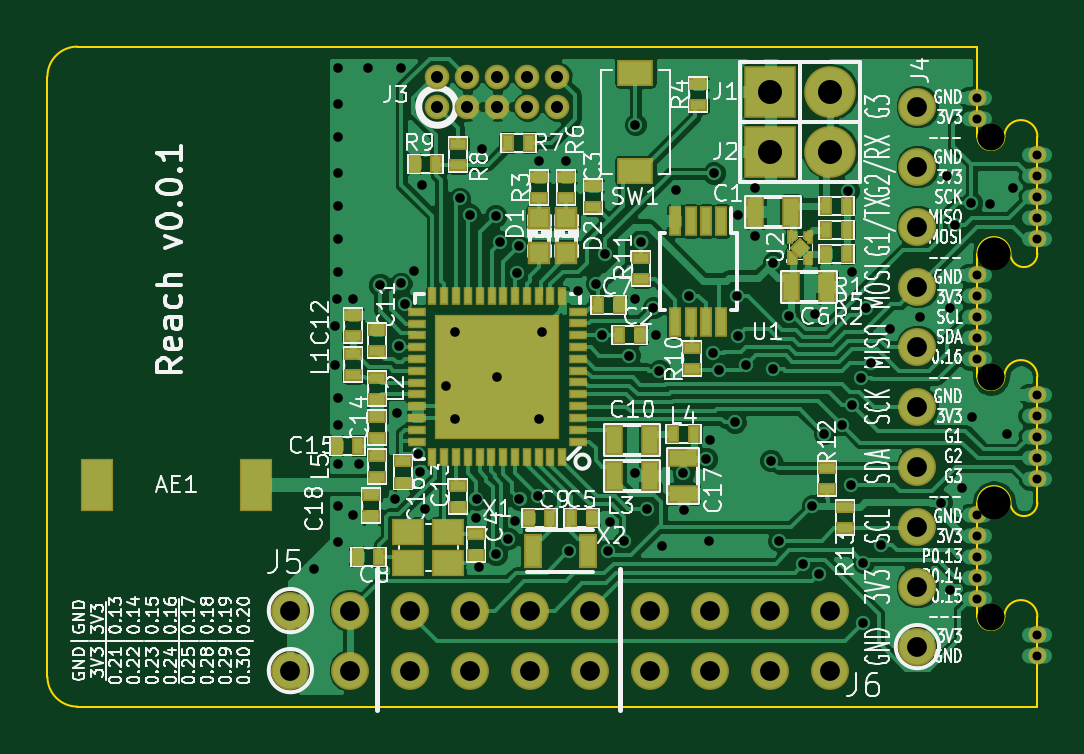
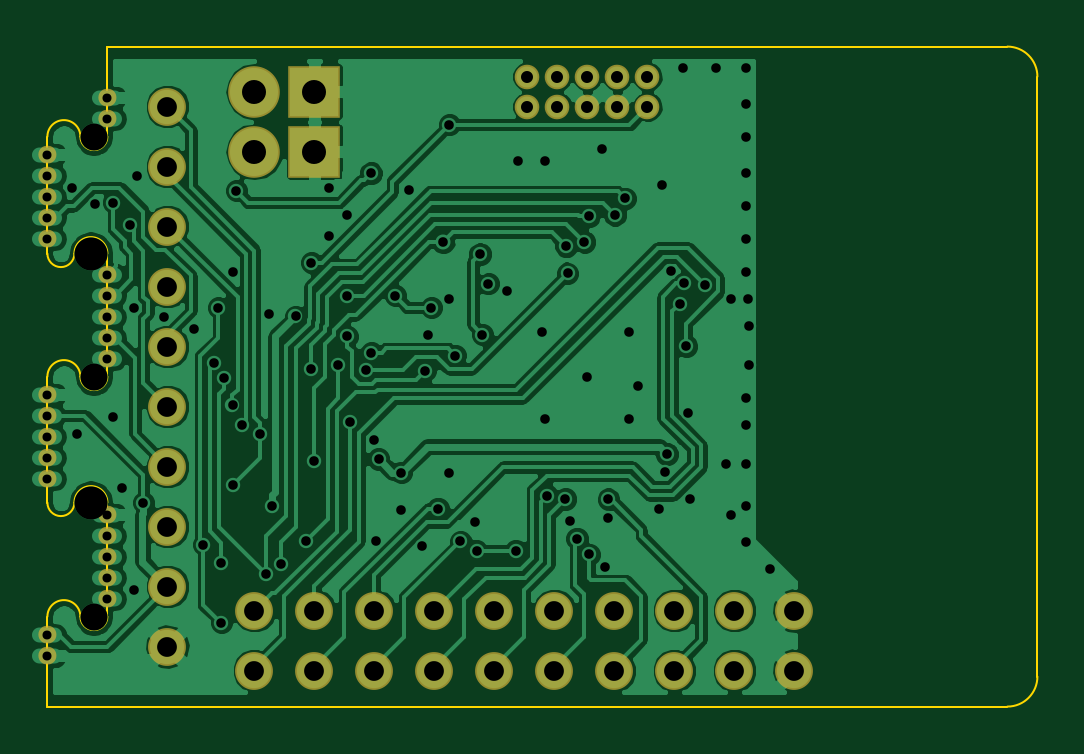
Circuit board: 9 layer files. Board 41.9 x 27.9 mm.
- bottom_copper: reach-target-hw-B_Cu.gbr (104774 bytes)
- bottom_mask: reach-target-hw-B_Mask.gbr (3320 bytes)
- outline: reach-target-hw-Edge_Cuts.gbr (1629 bytes)
- top_copper: reach-target-hw-F_Cu.gbr (159655 bytes)
- top_mask: reach-target-hw-F_Mask.gbr (8690 bytes)
- paste: reach-target-hw-F_Paste.gbr (5680 bytes)
- top_silk: reach-target-hw-F_SilkS.gbr (117927 bytes)
- drill: reach-target-hw-NPTH.drl (278 bytes)
- drill: reach-target-hw.drl (2816 bytes)

=== bottom_copper: reach-target-hw-B_Cu.gbr (104774 bytes, source omitted) ===
=== bottom_mask: reach-target-hw-B_Mask.gbr ===
G04 #@! TF.FileFunction,Soldermask,Bot*
%FSLAX46Y46*%
G04 Gerber Fmt 4.6, Leading zero omitted, Abs format (unit mm)*
G04 Created by KiCad (PCBNEW 0.201502161433+5424~21~ubuntu14.04.1-product) date Mon 16 Feb 2015 01:07:27 PM PST*
%MOMM*%
G01*
G04 APERTURE LIST*
%ADD10C,0.100000*%
%ADD11C,0.381000*%
%ADD12R,2.184400X2.184400*%
%ADD13O,2.184400X2.184400*%
%ADD14C,1.602400*%
%ADD15C,1.041400*%
G04 APERTURE END LIST*
D10*
D11*
X92900500Y-124841000D02*
G75*
G03X92900500Y-124841000I-190500J0D01*
G01*
X92900500Y-123952000D02*
G75*
G03X92900500Y-123952000I-190500J0D01*
G01*
X90360500Y-101219000D02*
G75*
G03X90360500Y-101219000I-190500J0D01*
G01*
X90360500Y-102108000D02*
G75*
G03X90360500Y-102108000I-190500J0D01*
G01*
X90360500Y-108712000D02*
G75*
G03X90360500Y-108712000I-190500J0D01*
G01*
X90360500Y-109601000D02*
G75*
G03X90360500Y-109601000I-190500J0D01*
G01*
X90360500Y-110490000D02*
G75*
G03X90360500Y-110490000I-190500J0D01*
G01*
X90360500Y-111379000D02*
G75*
G03X90360500Y-111379000I-190500J0D01*
G01*
X90360500Y-112268000D02*
G75*
G03X90360500Y-112268000I-190500J0D01*
G01*
X92900500Y-113792000D02*
G75*
G03X92900500Y-113792000I-190500J0D01*
G01*
X92900500Y-114681000D02*
G75*
G03X92900500Y-114681000I-190500J0D01*
G01*
X92900500Y-115570000D02*
G75*
G03X92900500Y-115570000I-190500J0D01*
G01*
X92900500Y-116459000D02*
G75*
G03X92900500Y-116459000I-190500J0D01*
G01*
X92900500Y-117348000D02*
G75*
G03X92900500Y-117348000I-190500J0D01*
G01*
X92900500Y-103632000D02*
G75*
G03X92900500Y-103632000I-190500J0D01*
G01*
X92900500Y-104521000D02*
G75*
G03X92900500Y-104521000I-190500J0D01*
G01*
X92900500Y-105410000D02*
G75*
G03X92900500Y-105410000I-190500J0D01*
G01*
X92900500Y-106299000D02*
G75*
G03X92900500Y-106299000I-190500J0D01*
G01*
X92900500Y-107188000D02*
G75*
G03X92900500Y-107188000I-190500J0D01*
G01*
X90360500Y-118872000D02*
G75*
G03X90360500Y-118872000I-190500J0D01*
G01*
X90360500Y-119761000D02*
G75*
G03X90360500Y-119761000I-190500J0D01*
G01*
X90360500Y-120650000D02*
G75*
G03X90360500Y-120650000I-190500J0D01*
G01*
X90360500Y-121539000D02*
G75*
G03X90360500Y-121539000I-190500J0D01*
G01*
X90360500Y-122428000D02*
G75*
G03X90360500Y-122428000I-190500J0D01*
G01*
D12*
X81407000Y-100965000D03*
D13*
X83947000Y-100965000D03*
D12*
X81407000Y-103505000D03*
D13*
X83947000Y-103505000D03*
D14*
X87630000Y-124460000D03*
X87630000Y-121920000D03*
X87630000Y-119380000D03*
X87630000Y-116840000D03*
X87630000Y-114300000D03*
X87630000Y-111760000D03*
X87630000Y-109220000D03*
X87630000Y-106680000D03*
X87630000Y-104140000D03*
X87630000Y-101600000D03*
D15*
X67310000Y-101600000D03*
X67310000Y-100330000D03*
X68580000Y-101600000D03*
X68580000Y-100330000D03*
X69850000Y-101600000D03*
X69850000Y-100330000D03*
X71120000Y-101600000D03*
X71120000Y-100330000D03*
X72390000Y-101600000D03*
X72390000Y-100330000D03*
D14*
X61087000Y-122936000D03*
X63627000Y-122936000D03*
X66167000Y-122936000D03*
X68707000Y-122936000D03*
X71247000Y-122936000D03*
X73787000Y-122936000D03*
X76327000Y-122936000D03*
X78867000Y-122936000D03*
X81407000Y-122936000D03*
X83947000Y-122936000D03*
X61087000Y-125476000D03*
X63627000Y-125476000D03*
X66167000Y-125476000D03*
X68707000Y-125476000D03*
X71247000Y-125476000D03*
X73787000Y-125476000D03*
X76327000Y-125476000D03*
X78867000Y-125476000D03*
X81407000Y-125476000D03*
X83947000Y-125476000D03*
M02*

=== outline: reach-target-hw-Edge_Cuts.gbr ===
G04 #@! TF.FileFunction,Profile,NP*
%FSLAX46Y46*%
G04 Gerber Fmt 4.6, Leading zero omitted, Abs format (unit mm)*
G04 Created by KiCad (PCBNEW 0.201502161433+5424~21~ubuntu14.04.1-product) date Mon 16 Feb 2015 01:07:27 PM PST*
%MOMM*%
G01*
G04 APERTURE LIST*
%ADD10C,0.100000*%
G04 APERTURE END LIST*
D10*
X50800000Y-125730000D02*
G75*
G03X52070000Y-127000000I1270000J0D01*
G01*
X52070000Y-99060000D02*
G75*
G03X50800000Y-100330000I0J-1270000D01*
G01*
X91567000Y-107823000D02*
G75*
G03X92710000Y-107823000I571500J0D01*
G01*
X91567000Y-107823000D02*
G75*
G03X90170000Y-107823000I-698500J0D01*
G01*
X91313001Y-102870000D02*
G75*
G02X92710001Y-102870000I698500J0D01*
G01*
X91313001Y-102870000D02*
G75*
G02X90169999Y-102870000I-571501J0D01*
G01*
X91313001Y-113030000D02*
G75*
G02X92710001Y-113030000I698500J0D01*
G01*
X91313001Y-113030000D02*
G75*
G02X90169999Y-113030000I-571501J0D01*
G01*
X91313001Y-123190000D02*
G75*
G02X90169999Y-123190000I-571501J0D01*
G01*
X91313001Y-123190000D02*
G75*
G02X92710001Y-123190000I698500J0D01*
G01*
X91567000Y-118364000D02*
G75*
G03X90170000Y-118364000I-698500J0D01*
G01*
X91567000Y-118364000D02*
G75*
G03X92710000Y-118364000I571500J0D01*
G01*
X92710000Y-123190000D02*
X92710000Y-127000000D01*
X90170000Y-118364000D02*
X90170000Y-123190000D01*
X92710000Y-113030000D02*
X92710000Y-118364000D01*
X90170000Y-107823000D02*
X90170000Y-113030000D01*
X92710000Y-102870000D02*
X92710000Y-107823000D01*
X90170000Y-99060000D02*
X90170000Y-102870000D01*
X92710000Y-127000000D02*
X52070000Y-127000000D01*
X52070000Y-99060000D02*
X90170000Y-99060000D01*
X50800000Y-125730000D02*
X50800000Y-100330000D01*
M02*

=== top_copper: reach-target-hw-F_Cu.gbr (159655 bytes, source omitted) ===
=== top_mask: reach-target-hw-F_Mask.gbr (8690 bytes, source omitted) ===
=== paste: reach-target-hw-F_Paste.gbr ===
G04 #@! TF.FileFunction,Paste,Top*
%FSLAX46Y46*%
G04 Gerber Fmt 4.6, Leading zero omitted, Abs format (unit mm)*
G04 Created by KiCad (PCBNEW 0.201502161433+5424~21~ubuntu14.04.1-product) date Mon 16 Feb 2015 01:07:27 PM PST*
%MOMM*%
G01*
G04 APERTURE LIST*
%ADD10C,0.100000*%
%ADD11R,0.650000X1.300000*%
%ADD12R,1.250000X2.100000*%
%ADD13R,0.797560X0.797560*%
%ADD14R,0.400000X1.100000*%
%ADD15R,0.599440X0.248920*%
%ADD16R,0.248920X0.599440*%
%ADD17R,5.150000X5.150000*%
%ADD18R,0.635000X1.143000*%
%ADD19R,0.398780X0.599440*%
%ADD20R,0.599440X0.398780*%
%ADD21R,1.143000X0.635000*%
%ADD22R,1.400000X0.950000*%
%ADD23R,1.200000X1.000000*%
%ADD24R,0.300000X0.210000*%
%ADD25R,0.100000X0.430000*%
G04 APERTURE END LIST*
D10*
D11*
X73692000Y-120396000D03*
X71342000Y-120396000D03*
D12*
X59636000Y-117602000D03*
X52886000Y-117602000D03*
D13*
X71628000Y-107810300D03*
X71628000Y-106311700D03*
X72771000Y-107810300D03*
X72771000Y-106311700D03*
D14*
X79334000Y-106435000D03*
X78684000Y-106435000D03*
X78034000Y-106435000D03*
X77384000Y-106435000D03*
X77384000Y-110735000D03*
X78034000Y-110735000D03*
X78684000Y-110735000D03*
X79334000Y-110735000D03*
D15*
X73248520Y-115778280D03*
X73248520Y-115277900D03*
X73248520Y-114777520D03*
X73248520Y-114277140D03*
X73248520Y-113779300D03*
X73248520Y-113278920D03*
X73248520Y-112778540D03*
X73248520Y-112278160D03*
X73248520Y-111777780D03*
X73248520Y-111277400D03*
X73248520Y-110777020D03*
X73248520Y-110279180D03*
X66451480Y-114282220D03*
X66451480Y-114780060D03*
X66451480Y-115280440D03*
X66451480Y-115780820D03*
D16*
X70599300Y-109628940D03*
X70100000Y-109630000D03*
X69601080Y-109628940D03*
X69100700Y-109628940D03*
X68600320Y-109628940D03*
X68099940Y-109628940D03*
X67599560Y-109628940D03*
X67099180Y-109628940D03*
X72598280Y-109628940D03*
X72097900Y-109628940D03*
X71597520Y-109628940D03*
X71099680Y-109628940D03*
D15*
X66451480Y-110281720D03*
X66448940Y-110782100D03*
X66448940Y-111279940D03*
X66448940Y-111780320D03*
X66448940Y-112280700D03*
X66448940Y-112781080D03*
X66448940Y-113281460D03*
X66448940Y-113781840D03*
D16*
X67099180Y-116428520D03*
X67599560Y-116428520D03*
X68099940Y-116428520D03*
X68597780Y-116428520D03*
X69098160Y-116428520D03*
X69598540Y-116428520D03*
X70098920Y-116428520D03*
X70599300Y-116428520D03*
X71099680Y-116428520D03*
X71600060Y-116428520D03*
X72097900Y-116428520D03*
X72598280Y-116428520D03*
D17*
X69850000Y-113030000D03*
D18*
X82296000Y-106045000D03*
X80772000Y-106045000D03*
D19*
X75887580Y-111252000D03*
X74988420Y-111252000D03*
D20*
X73914000Y-104960420D03*
X73914000Y-105859580D03*
X68961000Y-120591580D03*
X68961000Y-119692420D03*
D19*
X73855580Y-118999000D03*
X72956420Y-118999000D03*
D18*
X82296000Y-109220000D03*
X83820000Y-109220000D03*
D19*
X74998580Y-109982000D03*
X74099420Y-109982000D03*
X63939420Y-120650000D03*
X64838580Y-120650000D03*
X71178420Y-118999000D03*
X72077580Y-118999000D03*
D18*
X74803000Y-117221000D03*
X76327000Y-117221000D03*
D20*
X63750142Y-110428052D03*
X63750142Y-111327212D03*
X68199000Y-118559580D03*
X68199000Y-117660420D03*
X64770000Y-114739420D03*
X64770000Y-115638580D03*
D19*
X63050420Y-115951000D03*
X63949580Y-115951000D03*
D20*
X65836800Y-117518180D03*
X65836800Y-116619020D03*
D21*
X77724000Y-116459000D03*
X77724000Y-117983000D03*
D20*
X64516000Y-118940580D03*
X64516000Y-118041420D03*
X63750142Y-112978212D03*
X63750142Y-112079052D03*
X64770000Y-113987580D03*
X64770000Y-113088420D03*
D18*
X76327000Y-115697000D03*
X74803000Y-115697000D03*
D19*
X77274420Y-115443000D03*
X78173580Y-115443000D03*
D20*
X64770000Y-116390420D03*
X64770000Y-117289580D03*
D19*
X84650580Y-105791000D03*
X83751420Y-105791000D03*
X83751420Y-107823000D03*
X84650580Y-107823000D03*
D20*
X71628000Y-104579420D03*
X71628000Y-105478580D03*
X78359000Y-100642420D03*
X78359000Y-101541580D03*
D19*
X84650580Y-106807000D03*
X83751420Y-106807000D03*
D20*
X72771000Y-104579420D03*
X72771000Y-105478580D03*
D19*
X71188580Y-103124000D03*
X70289420Y-103124000D03*
D20*
X68199000Y-104081580D03*
X68199000Y-103182420D03*
D19*
X66352420Y-104013000D03*
X67251580Y-104013000D03*
D20*
X78105000Y-111818420D03*
X78105000Y-112717580D03*
X75946000Y-108907580D03*
X75946000Y-108008420D03*
X83820000Y-116898420D03*
X83820000Y-117797580D03*
X84582000Y-119448580D03*
X84582000Y-118549420D03*
X64770000Y-111056420D03*
X64770000Y-111955580D03*
D22*
X75692000Y-100160000D03*
X75692000Y-104310000D03*
D23*
X67779000Y-120919000D03*
X66079000Y-120919000D03*
X66079000Y-119619000D03*
X67779000Y-119619000D03*
D10*
G36*
X82202000Y-108124000D02*
X82202000Y-107694000D01*
X82402000Y-107894000D01*
X82402000Y-107924000D01*
X82202000Y-108124000D01*
X82202000Y-108124000D01*
G37*
G36*
X82302000Y-108224000D02*
X82302000Y-107794000D01*
X82502000Y-107994000D01*
X82502000Y-108024000D01*
X82302000Y-108224000D01*
X82302000Y-108224000D01*
G37*
D24*
X82352000Y-108119000D03*
D25*
X82252000Y-108009000D03*
X83102000Y-108009000D03*
D24*
X83002000Y-108119000D03*
D10*
G36*
X83052000Y-107794000D02*
X83052000Y-108224000D01*
X82852000Y-108024000D01*
X82852000Y-107994000D01*
X83052000Y-107794000D01*
X83052000Y-107794000D01*
G37*
G36*
X83052000Y-106914000D02*
X83052000Y-107344000D01*
X82852000Y-107144000D01*
X82852000Y-107114000D01*
X83052000Y-106914000D01*
X83052000Y-106914000D01*
G37*
D24*
X83002000Y-107019000D03*
D25*
X83102000Y-107129000D03*
X82252000Y-107129000D03*
D24*
X82352000Y-107019000D03*
D10*
G36*
X82302000Y-107344000D02*
X82302000Y-106914000D01*
X82502000Y-107114000D01*
X82502000Y-107144000D01*
X82302000Y-107344000D01*
X82302000Y-107344000D01*
G37*
G36*
X82677000Y-107910250D02*
X82335750Y-107569000D01*
X82677000Y-107227750D01*
X83018250Y-107569000D01*
X82677000Y-107910250D01*
X82677000Y-107910250D01*
G37*
M02*

=== top_silk: reach-target-hw-F_SilkS.gbr (117927 bytes, source omitted) ===
=== drill: reach-target-hw-NPTH.drl ===
M48
;DRILL file {kicad 0.201502161433+5424~21~ubuntu14.04.1-product} date Mon 16 Feb 2015 01:07:24 PM PST
;FORMAT={-:-/ absolute / inch / decimal}
FMAT,2
INCH,TZ
T1C0.045
T2C0.055
%
G90
G05
M72
T1
X3.5725Y-4.05
X3.5725Y-4.45
X3.5725Y-4.85
T2
X3.5775Y-4.245
X3.5775Y-4.66
T0
M30

=== drill: reach-target-hw.drl ===
M48
;DRILL file {kicad 0.201502161433+5424~21~ubuntu14.04.1-product} date Mon 16 Feb 2015 01:07:24 PM PST
;FORMAT={-:-/ absolute / inch / decimal}
FMAT,2
INCH,TZ
T1C0.015
T2C0.016
T3C0.020
T4C0.033
T5C0.040
%
G90
G05
M72
T1
X3.55Y-3.985
X3.55Y-4.02
X3.55Y-4.28
X3.55Y-4.315
X3.55Y-4.35
X3.55Y-4.385
X3.55Y-4.42
X3.55Y-4.68
X3.55Y-4.715
X3.55Y-4.75
X3.55Y-4.785
X3.55Y-4.82
X3.65Y-4.08
X3.65Y-4.115
X3.65Y-4.15
X3.65Y-4.185
X3.65Y-4.22
X3.65Y-4.48
X3.65Y-4.515
X3.65Y-4.55
X3.65Y-4.585
X3.65Y-4.62
X3.65Y-4.88
X3.65Y-4.915
T2
X2.445Y-4.77
X2.48Y-4.365
X2.48Y-4.43
X2.483Y-4.321
X2.485Y-3.935
X2.485Y-3.995
X2.485Y-4.05
X2.485Y-4.11
X2.485Y-4.165
X2.485Y-4.22
X2.485Y-4.275
X2.485Y-4.485
X2.485Y-4.53
X2.485Y-4.595
X2.485Y-4.665
X2.485Y-4.725
X2.51Y-4.321
X2.51Y-4.68
X2.5198Y-4.5958
X2.535Y-3.935
X2.5541Y-4.2971
X2.5795Y-4.6537
X2.5824Y-4.5099
X2.5853Y-4.3994
X2.5889Y-4.2946
X2.59Y-3.935
X2.5963Y-4.3284
X2.6115Y-4.2733
X2.6172Y-4.5788
X2.6204Y-4.6096
X2.625Y-4.13
X2.63Y-4.67
X2.665Y-4.465
X2.68Y-4.375
X2.68Y-4.52
X2.687Y-4.153
X2.7037Y-4.1803
X2.715Y-4.6854
X2.7152Y-4.6544
X2.72Y-4.767
X2.725Y-4.07
X2.747Y-4.1826
X2.7475Y-4.7463
X2.75Y-4.45
X2.7551Y-4.2258
X2.7677Y-4.7201
X2.779Y-4.69
X2.7829Y-4.278
X2.7853Y-4.233
X2.7868Y-4.6538
X2.8174Y-4.6486
X2.82Y-4.09
X2.82Y-4.52
X2.825Y-4.375
X2.865Y-4.09
X2.8695Y-4.7401
X2.884Y-4.307
X2.915Y-4.295
X2.925Y-4.38
X2.929Y-4.246
X2.9348Y-4.7401
X2.937Y-4.693
X2.9616Y-4.7246
X2.97Y-4.415
X2.98Y-4.03
X2.98Y-4.32
X2.98Y-4.61
X2.99Y-4.2255
X2.9992Y-4.6705
X3.01Y-4.335
X3.0151Y-4.3799
X3.02Y-4.44
X3.025Y-4.733
X3.048Y-4.139
X3.06Y-4.61
X3.061Y-4.673
X3.07Y-4.315
X3.098Y-4.587
X3.1024Y-4.7235
X3.105Y-4.555
X3.11Y-4.41
X3.111Y-4.111
X3.1198Y-4.4394
X3.1456Y-4.5264
X3.15Y-4.315
X3.1502Y-4.383
X3.1503Y-4.18
X3.1649Y-4.4307
X3.18Y-4.135
X3.18Y-4.215
X3.2055Y-4.59
X3.21Y-4.26
X3.21Y-4.437
X3.2194Y-4.7235
X3.2365Y-4.3496
X3.26Y-4.762
X3.275Y-4.665
X3.28Y-4.345
X3.2861Y-4.7787
X3.295Y-4.545
X3.325Y-4.53
X3.335Y-4.14
X3.34Y-4.63
X3.3415Y-4.4978
X3.3415Y-4.2758
X3.3557Y-4.453
X3.36Y-4.76
X3.36Y-4.86
X3.365Y-4.335
X3.3724Y-4.4269
X3.39Y-4.73
X3.405Y-4.37
X3.455Y-4.35
X3.49Y-4.66
X3.5Y-4.115
X3.5049Y-4.8051
X3.505Y-4.335
X3.5131Y-4.1966
X3.525Y-4.635
X3.54Y-4.16
X3.5404Y-4.5174
X3.5714Y-4.1625
X3.6Y-4.545
X3.6088Y-4.1362
T3
X2.65Y-3.95
X2.65Y-4.
X2.7Y-3.95
X2.7Y-4.
X2.75Y-3.95
X2.75Y-4.
X2.8Y-3.95
X2.8Y-4.
X2.85Y-3.95
X2.85Y-4.
T4
X2.405Y-4.84
X2.405Y-4.94
X2.505Y-4.84
X2.505Y-4.94
X2.605Y-4.84
X2.605Y-4.94
X2.705Y-4.84
X2.705Y-4.94
X2.805Y-4.84
X2.805Y-4.94
X2.905Y-4.84
X2.905Y-4.94
X3.005Y-4.84
X3.005Y-4.94
X3.105Y-4.84
X3.105Y-4.94
X3.205Y-4.84
X3.205Y-4.94
X3.305Y-4.84
X3.305Y-4.94
X3.45Y-4.
X3.45Y-4.1
X3.45Y-4.2
X3.45Y-4.3
X3.45Y-4.4
X3.45Y-4.5
X3.45Y-4.6
X3.45Y-4.7
X3.45Y-4.8
X3.45Y-4.9
T5
X3.205Y-3.975
X3.205Y-4.075
X3.305Y-3.975
X3.305Y-4.075
T0
M30
